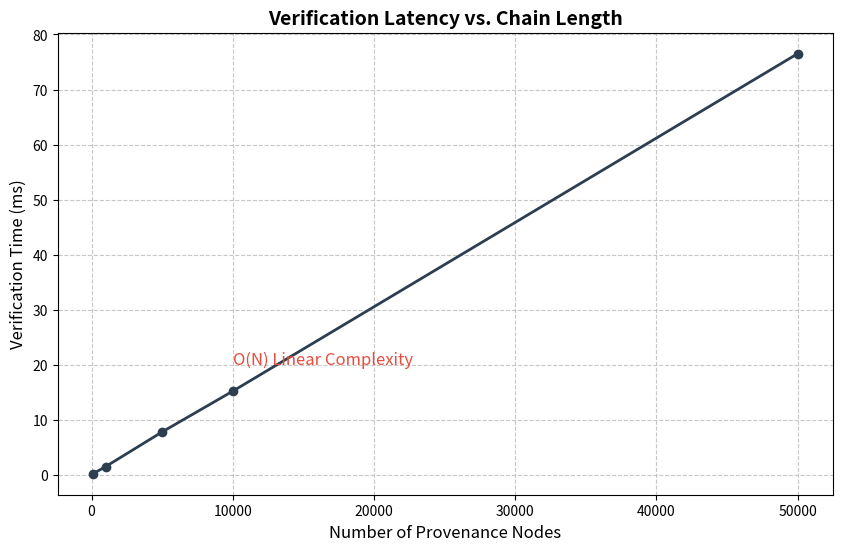

Here is the Python script that generated this plot:
import matplotlib.pyplot as plt
import numpy as np

def generate_scalability_plot():
    # Theoretical data based on O(N) complexity
    nodes = [100, 1000, 5000, 10000, 50000]
    verify_time_ms = [0.2, 1.5, 7.8, 15.2, 76.5] # Linear growth
    
    plt.figure(figsize=(10, 6))
    plt.plot(nodes, verify_time_ms, marker='o', linestyle='-', color='#2c3e50', linewidth=2)
    
    plt.title('Verification Latency vs. Chain Length', fontsize=14, fontweight='bold')
    plt.xlabel('Number of Provenance Nodes', fontsize=12)
    plt.ylabel('Verification Time (ms)', fontsize=12)
    plt.grid(True, linestyle='--', alpha=0.7)
    
    # Annotate the linearity
    plt.text(10000, 20, 'O(N) Linear Complexity', fontsize=12, color='#e74c3c')
    
    plt.savefig('figure3_scalability.png', dpi=300)
    print("✅ Generated figure3_scalability.png")

if __name__ == "__main__":
    generate_scalability_plot()
